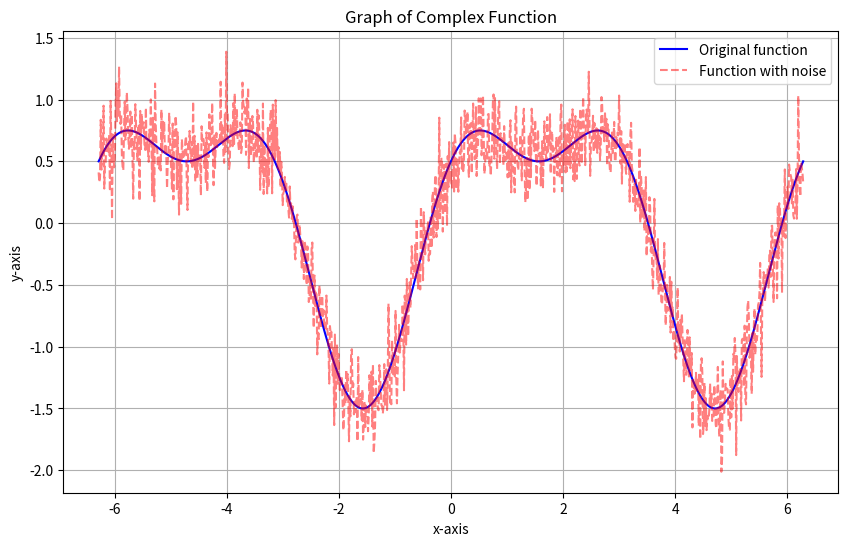

The matplotlib source for this figure:
import matplotlib.pyplot as plt
import numpy as np
__author__ = "Vlad Karelov"

# Define the complex function
def complex_function(x):
    return np.sin(x) + 0.5 * np.cos(2 * x)

# Generate the data
x = np.linspace(-2 * np.pi, 2 * np.pi, 1000)
y = complex_function(x)

# Add noise to the data
# noise, x, y y_noise = np.array
noise = np.random.normal(0, 0.2, y.shape)
y_noisy = y + noise

# Create the plot
plt.figure(figsize=(10, 6))
plt.plot(x, y, label='Original function', color='blue')
plt.plot(x, y_noisy, label='Function with noise', color='red', linestyle='dashed', alpha=0.5)

# Add labels, title, legend, and grid
plt.xlabel('x-axis')
plt.ylabel('y-axis')
plt.title('Graph of Complex Function')
plt.legend()
plt.grid(True)

# Display the plot
plt.show()

